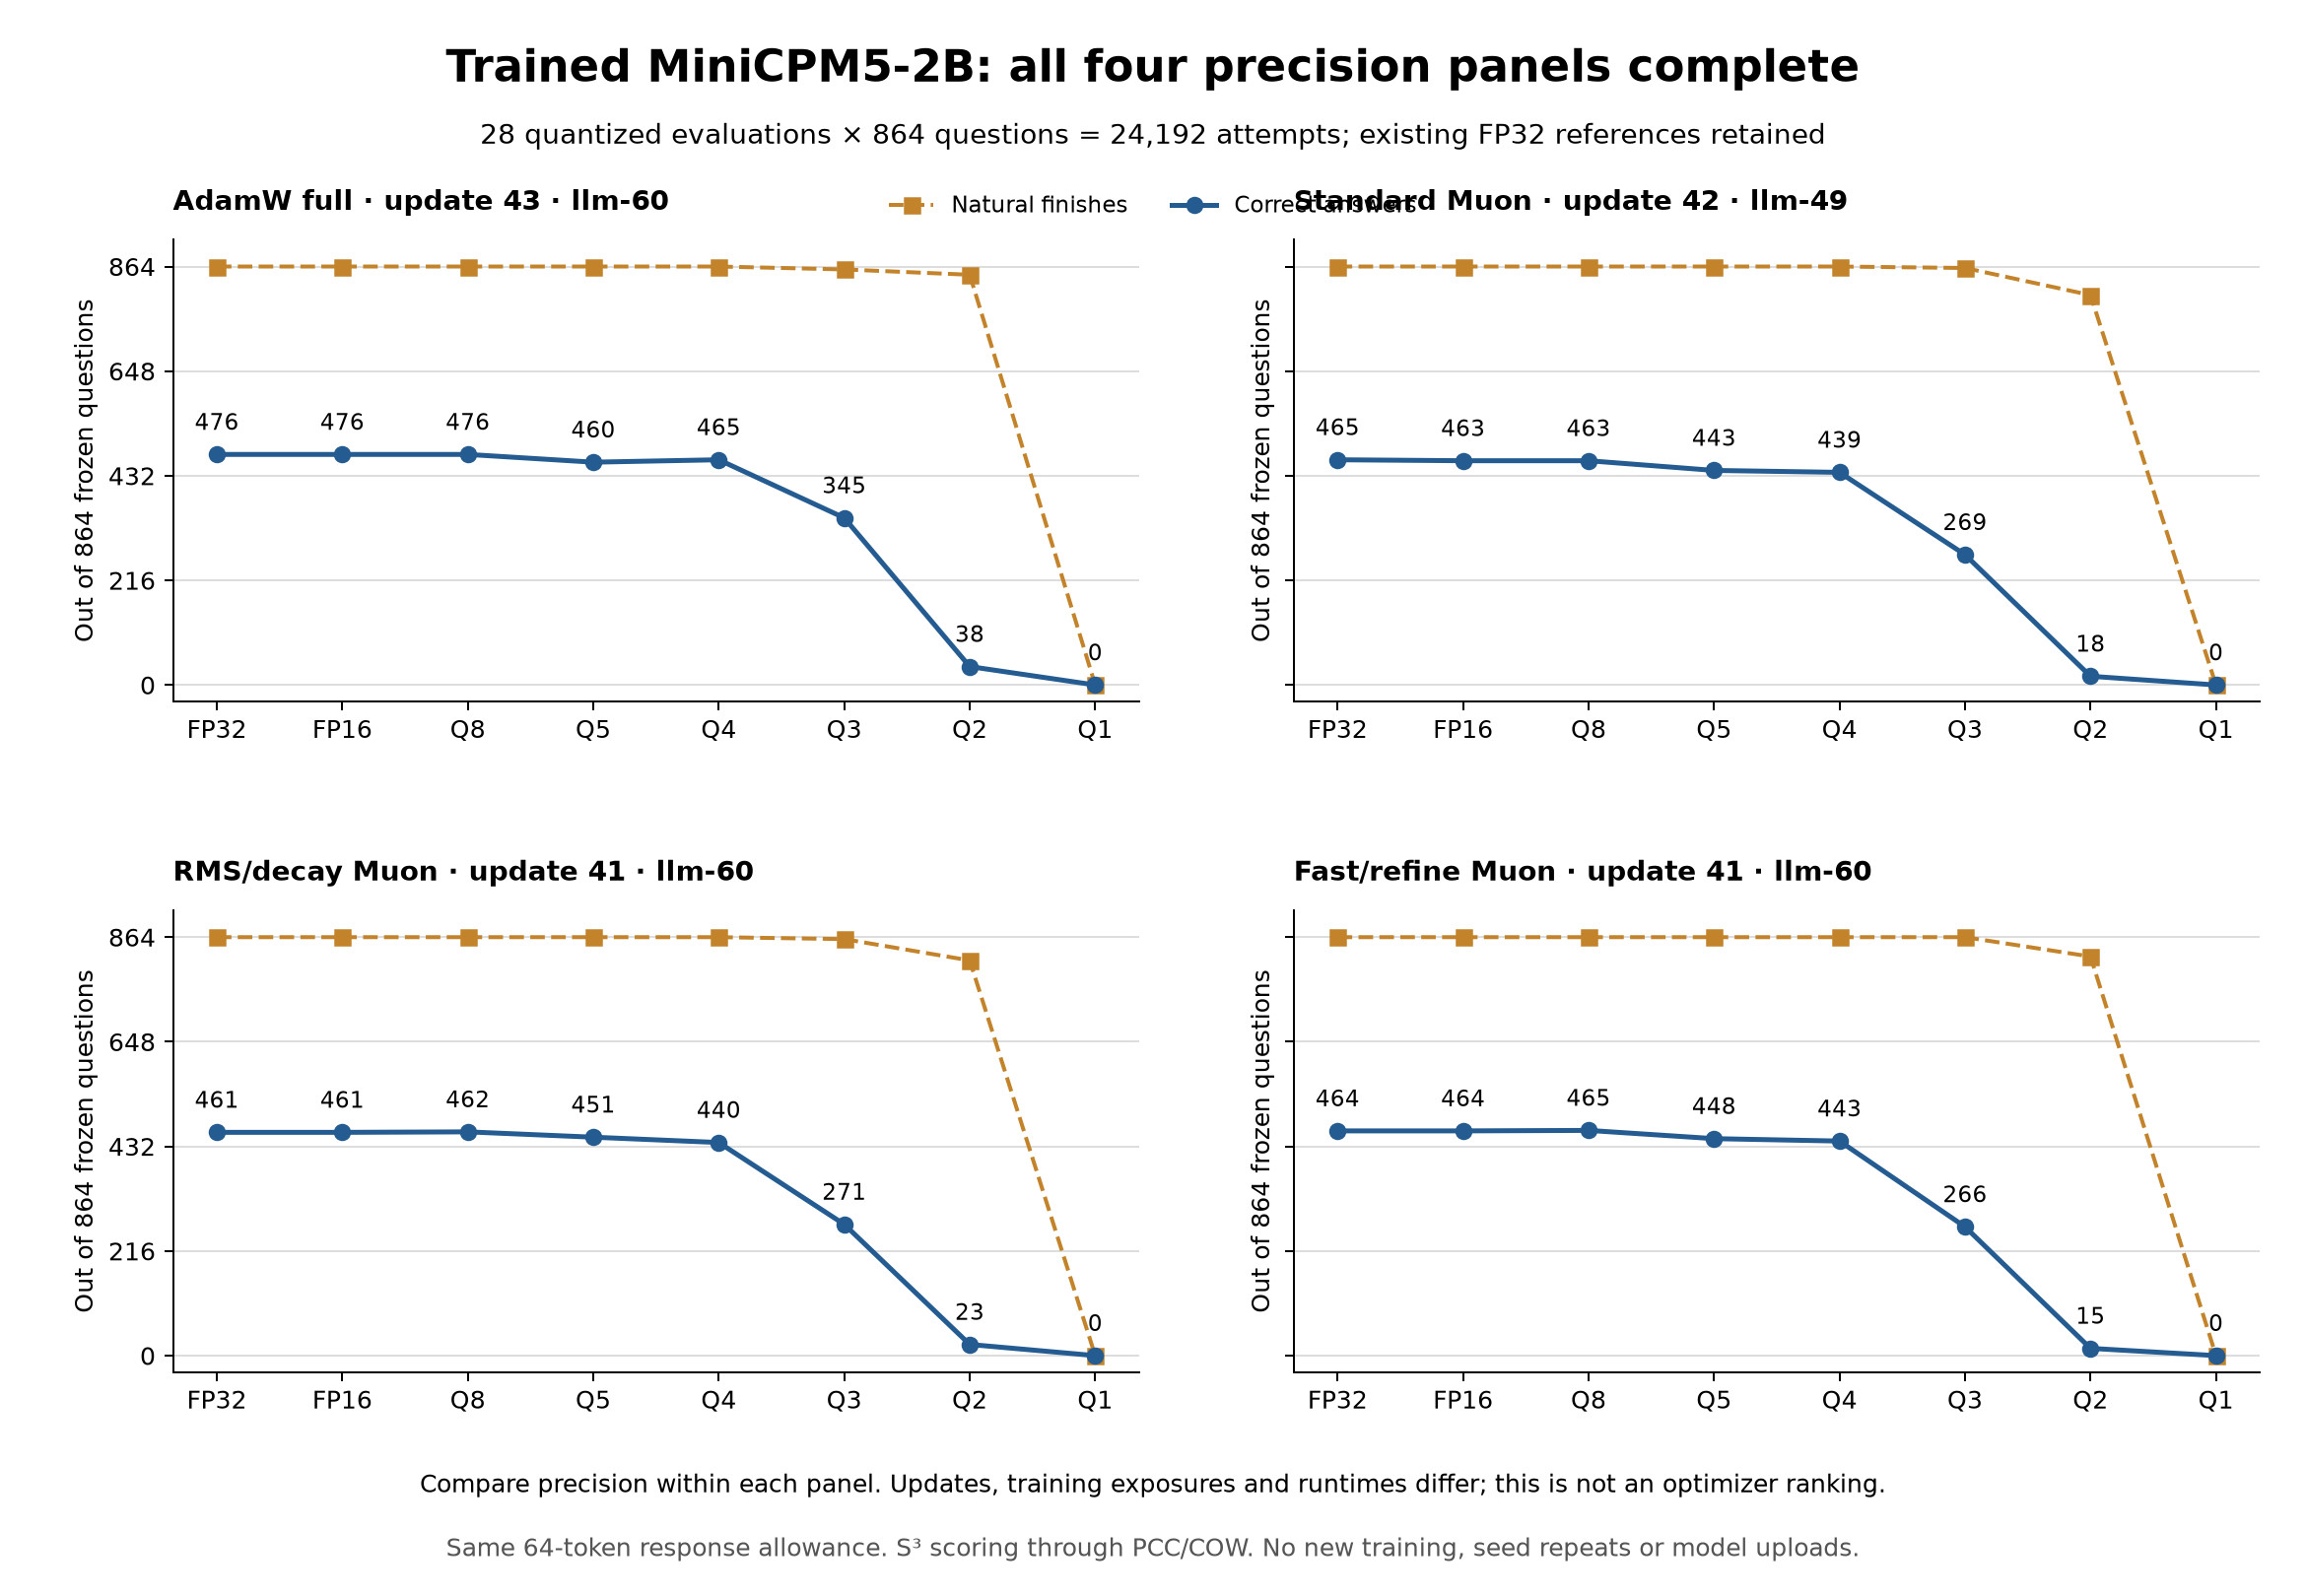

Data behind this chart, as committed beside it:
panel, format, status, checkpoint, update, training_presentations, cases, passed, finished, answer_gains, answer_losses, completion_gains, completion_losses, model_sha256, source_model_sha256, runtime_id, evaluation_id, bytes, wall_seconds
adamw43, F32, COMPLETE, llm60-adamw-full-update043, 43, 1161, 864, 476, 864, 0, 0, 0, 0, 050e75d6cca444068e77e88132e2a93f8e1d4e65…, , 1d222d36424ce64b1989b5ed8750b2eda6e90300…, a65ccad42c14b44dbf8fb37d3a84374df2c58d2e…, , 
adamw43, F16, COMPLETE, llm60-adamw-full-update043, 43, 1161, 864, 476, 864, 6, 6, 0, 0, a2da66e42a0220e6430114362cc07725e437f536…, 050e75d6cca444068e77e88132e2a93f8e1d4e65…, 1d222d36424ce64b1989b5ed8750b2eda6e90300…, a65ccad42c14b44dbf8fb37d3a84374df2c58d2e…, 5039006784, 298.3
adamw43, Q8_0, COMPLETE, llm60-adamw-full-update043, 43, 1161, 864, 476, 864, 3, 3, 0, 0, f65d9e6f6fdee8fbdda00c7a222f89ff29a56814…, 050e75d6cca444068e77e88132e2a93f8e1d4e65…, 1d222d36424ce64b1989b5ed8750b2eda6e90300…, a65ccad42c14b44dbf8fb37d3a84374df2c58d2e…, 2679710784, 241.5
adamw43, Q5_K_M, COMPLETE, llm60-adamw-full-update043, 43, 1161, 864, 460, 864, 7, 23, 0, 0, 20541aca6b35c087ea9bf2f8b90cafdf68cf1b14…, 050e75d6cca444068e77e88132e2a93f8e1d4e65…, 1d222d36424ce64b1989b5ed8750b2eda6e90300…, a65ccad42c14b44dbf8fb37d3a84374df2c58d2e…, 1808061504, 220
adamw43, Q4_K_M, COMPLETE, llm60-adamw-full-update043, 43, 1161, 864, 465, 864, 22, 33, 0, 0, 610263b314f844babebcec0fc2830d3295bf1ddf…, 050e75d6cca444068e77e88132e2a93f8e1d4e65…, 1d222d36424ce64b1989b5ed8750b2eda6e90300…, a65ccad42c14b44dbf8fb37d3a84374df2c58d2e…, 1561318464, 220.2
adamw43, Q3_K_M, COMPLETE, llm60-adamw-full-update043, 43, 1161, 864, 345, 858, 8, 139, 0, 6, 848267fccf7fb7e600899edce2d84c8c5dc08ead…, 050e75d6cca444068e77e88132e2a93f8e1d4e65…, 1d222d36424ce64b1989b5ed8750b2eda6e90300…, a65ccad42c14b44dbf8fb37d3a84374df2c58d2e…, 1291420736, 219.2
adamw43, Q2_K, COMPLETE, llm60-adamw-full-update043, 43, 1161, 864, 38, 847, 8, 446, 0, 17, d650fd5e61f54306c045c7b61d53cb4f132076fe…, 050e75d6cca444068e77e88132e2a93f8e1d4e65…, 1d222d36424ce64b1989b5ed8750b2eda6e90300…, a65ccad42c14b44dbf8fb37d3a84374df2c58d2e…, 1039926336, 212.7
adamw43, Q1_0, COMPLETE, llm60-adamw-full-update043, 43, 1161, 864, 0, 0, 0, 476, 0, 864, f2d5f40c9e1d9126394347ec24dd9214baef86d7…, 050e75d6cca444068e77e88132e2a93f8e1d4e65…, 1d222d36424ce64b1989b5ed8750b2eda6e90300…, a65ccad42c14b44dbf8fb37d3a84374df2c58d2e…, 541475904, 316.3
muon42, F32, COMPLETE, llm60-muon-standard-update042-on-llm49, 42, 1134, 864, 465, 864, 0, 0, 0, 0, a9c527ad30ffca8ed639286ddf07a6fb6af42fdf…, a9c527ad30ffca8ed639286ddf07a6fb6af42fdf…, 08764412fc6f633b4b14b18a8f4f19bac7add741…, a65ccad42c14b44dbf8fb37d3a84374df2c58d2e…, , 
muon42, F16, COMPLETE, llm60-muon-standard-update042-on-llm49, 42, 1134, 864, 463, 864, 0, 2, 0, 0, 47e4affe4c122703957d984d333827526b3ad8b0…, a9c527ad30ffca8ed639286ddf07a6fb6af42fdf…, 08764412fc6f633b4b14b18a8f4f19bac7add741…, a65ccad42c14b44dbf8fb37d3a84374df2c58d2e…, 5039006784, 337.9
muon42, Q8_0, COMPLETE, llm60-muon-standard-update042-on-llm49, 42, 1134, 864, 463, 864, 3, 5, 0, 0, 730c86abe8d7450789f8b02ea9b80b967e406cfd…, a9c527ad30ffca8ed639286ddf07a6fb6af42fdf…, 08764412fc6f633b4b14b18a8f4f19bac7add741…, a65ccad42c14b44dbf8fb37d3a84374df2c58d2e…, 2679710784, 240.4
muon42, Q5_K_M, COMPLETE, llm60-muon-standard-update042-on-llm49, 42, 1134, 864, 443, 864, 12, 34, 0, 0, 7b553c002d06bd8ff72e6164287eaee97d46583b…, a9c527ad30ffca8ed639286ddf07a6fb6af42fdf…, 08764412fc6f633b4b14b18a8f4f19bac7add741…, a65ccad42c14b44dbf8fb37d3a84374df2c58d2e…, 1808061504, 217.6
muon42, Q4_K_M, COMPLETE, llm60-muon-standard-update042-on-llm49, 42, 1134, 864, 439, 864, 25, 51, 0, 0, f46584c322f5bbd65bf31b9a39a03f9536156f19…, a9c527ad30ffca8ed639286ddf07a6fb6af42fdf…, 08764412fc6f633b4b14b18a8f4f19bac7add741…, a65ccad42c14b44dbf8fb37d3a84374df2c58d2e…, 1561318464, 246.2
muon42, Q3_K_M, COMPLETE, llm60-muon-standard-update042-on-llm49, 42, 1134, 864, 269, 861, 9, 205, 0, 3, 15a95ba867dbf6588b200e4e0b276355bfa71641…, a9c527ad30ffca8ed639286ddf07a6fb6af42fdf…, 08764412fc6f633b4b14b18a8f4f19bac7add741…, a65ccad42c14b44dbf8fb37d3a84374df2c58d2e…, 1291420736, 216.5
muon42, Q2_K, COMPLETE, llm60-muon-standard-update042-on-llm49, 42, 1134, 864, 18, 805, 6, 453, 0, 59, 2c4920f00041cbd9cae735f97e4a9c4fb9cd5067…, a9c527ad30ffca8ed639286ddf07a6fb6af42fdf…, 08764412fc6f633b4b14b18a8f4f19bac7add741…, a65ccad42c14b44dbf8fb37d3a84374df2c58d2e…, 1039926336, 237.1
muon42, Q1_0, COMPLETE, llm60-muon-standard-update042-on-llm49, 42, 1134, 864, 0, 0, 0, 465, 0, 864, 6da0cbc1259fad1861e755c1396afbf74cd9123f…, a9c527ad30ffca8ed639286ddf07a6fb6af42fdf…, 08764412fc6f633b4b14b18a8f4f19bac7add741…, a65ccad42c14b44dbf8fb37d3a84374df2c58d2e…, 541475904, 344.7
rms41, F32, COMPLETE, llm60-muon-rms-decay-update041, 41, 1107, 864, 461, 864, 0, 0, 0, 0, 4d64c9c88d216b0b0905f9d35a427492b7279c47…, 4d64c9c88d216b0b0905f9d35a427492b7279c47…, 1d222d36424ce64b1989b5ed8750b2eda6e90300…, a65ccad42c14b44dbf8fb37d3a84374df2c58d2e…, , 
rms41, F16, COMPLETE, llm60-muon-rms-decay-update041, 41, 1107, 864, 461, 864, 0, 0, 0, 0, ad69f1f36029582491a4fb5dfd28360c3a9d3b1a…, 4d64c9c88d216b0b0905f9d35a427492b7279c47…, 1d222d36424ce64b1989b5ed8750b2eda6e90300…, a65ccad42c14b44dbf8fb37d3a84374df2c58d2e…, 5039006784, 310.5
rms41, Q8_0, COMPLETE, llm60-muon-rms-decay-update041, 41, 1107, 864, 462, 864, 5, 4, 0, 0, 5aa797acd166f555c09e2a9812e0fdbd0475a056…, 4d64c9c88d216b0b0905f9d35a427492b7279c47…, 1d222d36424ce64b1989b5ed8750b2eda6e90300…, a65ccad42c14b44dbf8fb37d3a84374df2c58d2e…, 2679710784, 236.2
rms41, Q5_K_M, COMPLETE, llm60-muon-rms-decay-update041, 41, 1107, 864, 451, 864, 15, 25, 0, 0, b0761ca4002343e6268ec98efed2a4659487cb24…, 4d64c9c88d216b0b0905f9d35a427492b7279c47…, 1d222d36424ce64b1989b5ed8750b2eda6e90300…, a65ccad42c14b44dbf8fb37d3a84374df2c58d2e…, 1808061504, 240.2
rms41, Q4_K_M, COMPLETE, llm60-muon-rms-decay-update041, 41, 1107, 864, 440, 864, 27, 48, 0, 0, 10e8c37db057a9eff95c5ae7f6eb7723c138e58e…, 4d64c9c88d216b0b0905f9d35a427492b7279c47…, 1d222d36424ce64b1989b5ed8750b2eda6e90300…, a65ccad42c14b44dbf8fb37d3a84374df2c58d2e…, 1561318464, 240.7
rms41, Q3_K_M, COMPLETE, llm60-muon-rms-decay-update041, 41, 1107, 864, 271, 860, 11, 201, 0, 4, 5b0922d51f94257e3a1c9a87f56a1cb71a91a37d…, 4d64c9c88d216b0b0905f9d35a427492b7279c47…, 1d222d36424ce64b1989b5ed8750b2eda6e90300…, a65ccad42c14b44dbf8fb37d3a84374df2c58d2e…, 1291420736, 234.1
rms41, Q2_K, COMPLETE, llm60-muon-rms-decay-update041, 41, 1107, 864, 23, 816, 8, 446, 0, 48, 1137faac5869884864de1ab2e450ee16edf77959…, 4d64c9c88d216b0b0905f9d35a427492b7279c47…, 1d222d36424ce64b1989b5ed8750b2eda6e90300…, a65ccad42c14b44dbf8fb37d3a84374df2c58d2e…, 1039926336, 241.1
rms41, Q1_0, COMPLETE, llm60-muon-rms-decay-update041, 41, 1107, 864, 0, 0, 0, 461, 0, 864, cde33f250af0c91afdfdbf864747744305646e13…, 4d64c9c88d216b0b0905f9d35a427492b7279c47…, 1d222d36424ce64b1989b5ed8750b2eda6e90300…, a65ccad42c14b44dbf8fb37d3a84374df2c58d2e…, 541475904, 327.8
fast41, F32, COMPLETE, llm60-muon-fast-refine-update041, 41, 1107, 864, 464, 864, 0, 0, 0, 0, 7595aacdb280c90e9d7bdf2ba6bfd0f16b537e5b…, 7595aacdb280c90e9d7bdf2ba6bfd0f16b537e5b…, 1d222d36424ce64b1989b5ed8750b2eda6e90300…, a65ccad42c14b44dbf8fb37d3a84374df2c58d2e…, , 
fast41, F16, COMPLETE, llm60-muon-fast-refine-update041, 41, 1107, 864, 464, 864, 0, 0, 0, 0, c3b395d9cfd315554eb3089bc3a31f54596bbfd0…, 7595aacdb280c90e9d7bdf2ba6bfd0f16b537e5b…, 1d222d36424ce64b1989b5ed8750b2eda6e90300…, a65ccad42c14b44dbf8fb37d3a84374df2c58d2e…, 5039006784, 309.9
fast41, Q8_0, COMPLETE, llm60-muon-fast-refine-update041, 41, 1107, 864, 465, 864, 5, 4, 0, 0, faa42957001dc526a0fb0c1a34ed944426d190a8…, 7595aacdb280c90e9d7bdf2ba6bfd0f16b537e5b…, 1d222d36424ce64b1989b5ed8750b2eda6e90300…, a65ccad42c14b44dbf8fb37d3a84374df2c58d2e…, 2679710784, 236.8
fast41, Q5_K_M, COMPLETE, llm60-muon-fast-refine-update041, 41, 1107, 864, 448, 864, 10, 26, 0, 0, b51da4fd80d4230bd05620ef8782e3b944516e87…, 7595aacdb280c90e9d7bdf2ba6bfd0f16b537e5b…, 1d222d36424ce64b1989b5ed8750b2eda6e90300…, a65ccad42c14b44dbf8fb37d3a84374df2c58d2e…, 1808061504, 240.8
fast41, Q4_K_M, COMPLETE, llm60-muon-fast-refine-update041, 41, 1107, 864, 443, 864, 30, 51, 0, 0, 5f192d7df6d1a48e62c9dd2bc02358cb4e8bcbc9…, 7595aacdb280c90e9d7bdf2ba6bfd0f16b537e5b…, 1d222d36424ce64b1989b5ed8750b2eda6e90300…, a65ccad42c14b44dbf8fb37d3a84374df2c58d2e…, 1561318464, 241.5
fast41, Q3_K_M, COMPLETE, llm60-muon-fast-refine-update041, 41, 1107, 864, 266, 864, 9, 207, 0, 0, f4d967cb2c9a29940da0326e907c175ec7c61a32…, 7595aacdb280c90e9d7bdf2ba6bfd0f16b537e5b…, 1d222d36424ce64b1989b5ed8750b2eda6e90300…, a65ccad42c14b44dbf8fb37d3a84374df2c58d2e…, 1291420736, 232.8
fast41, Q2_K, COMPLETE, llm60-muon-fast-refine-update041, 41, 1107, 864, 15, 824, 6, 455, 0, 40, 4c18e8212cb188f7353080158433b57f88279860…, 7595aacdb280c90e9d7bdf2ba6bfd0f16b537e5b…, 1d222d36424ce64b1989b5ed8750b2eda6e90300…, a65ccad42c14b44dbf8fb37d3a84374df2c58d2e…, 1039926336, 237.8
fast41, Q1_0, COMPLETE, llm60-muon-fast-refine-update041, 41, 1107, 864, 0, 0, 0, 464, 0, 864, 1484fce0ef3a7bb60a6da00a173df28393998212…, 7595aacdb280c90e9d7bdf2ba6bfd0f16b537e5b…, 1d222d36424ce64b1989b5ed8750b2eda6e90300…, a65ccad42c14b44dbf8fb37d3a84374df2c58d2e…, 541475904, 328.6
